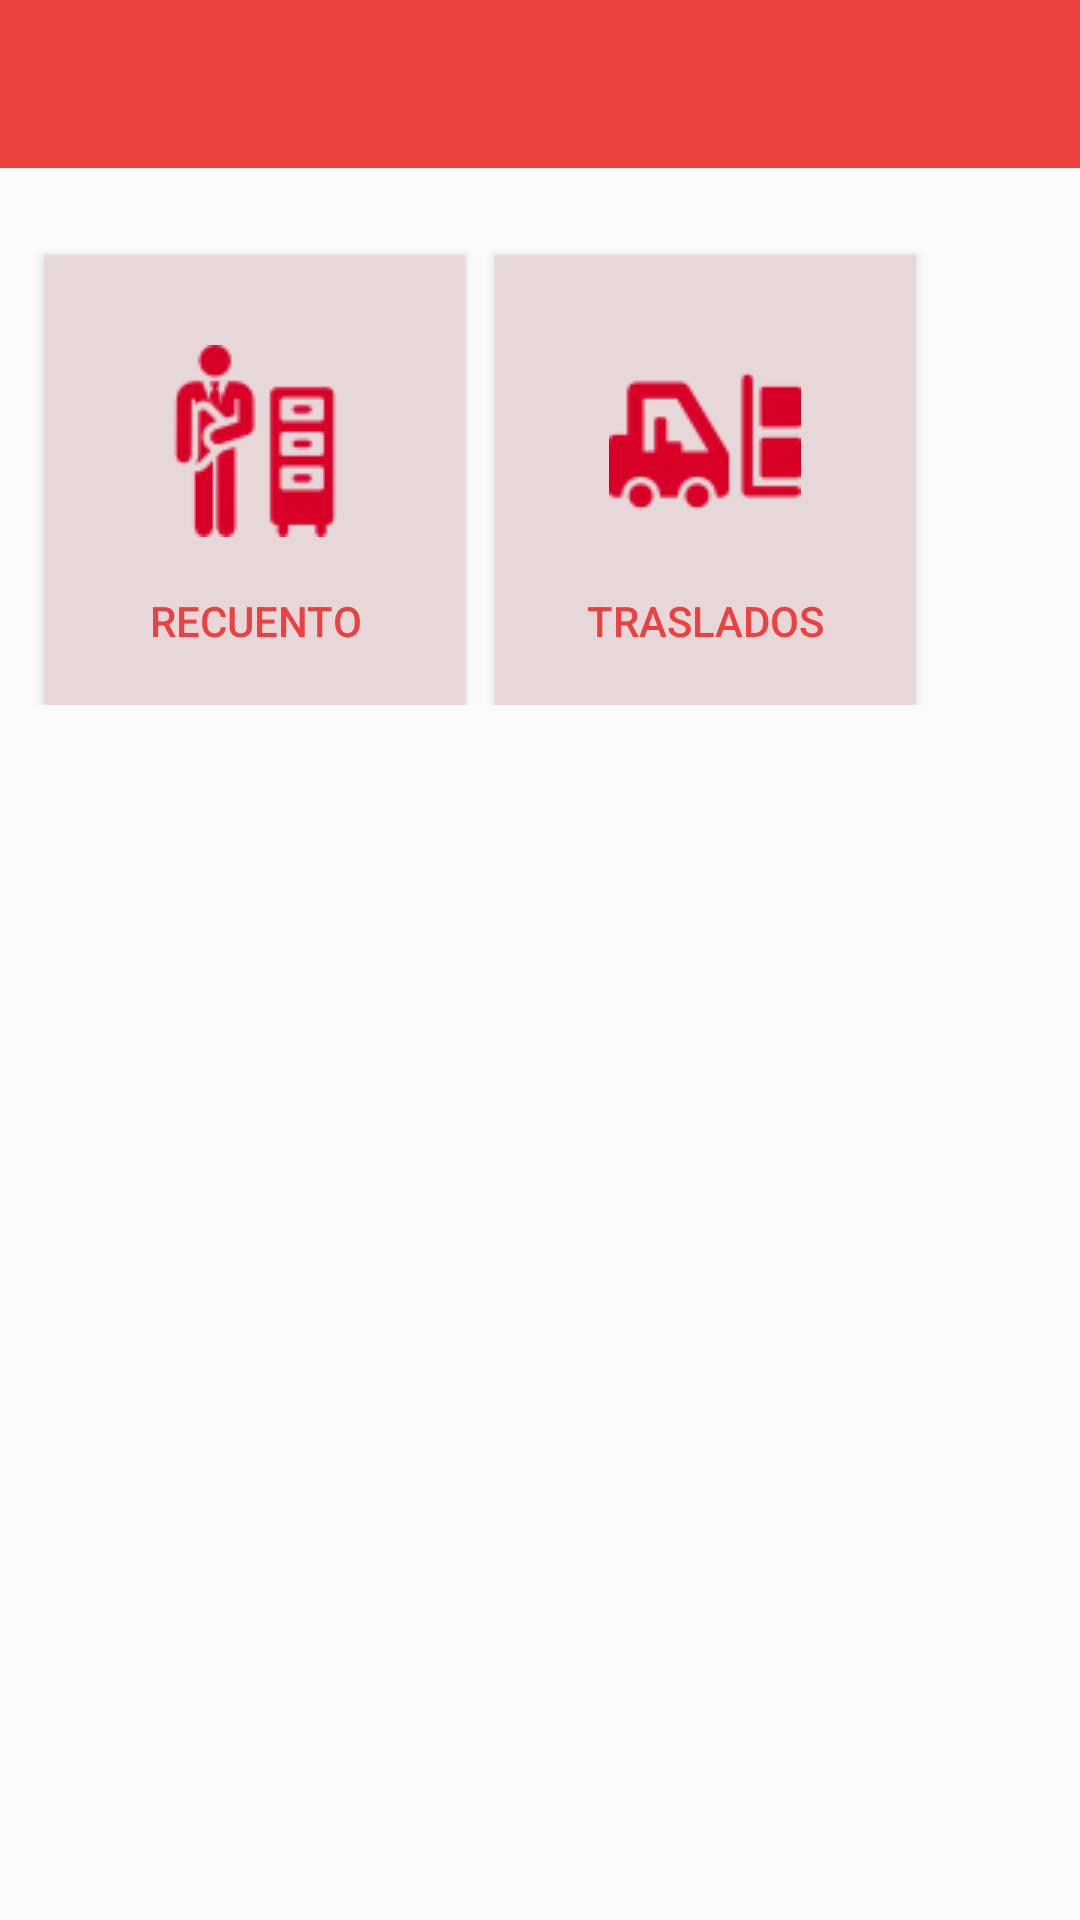

This screen was rendered from an Android layout file. Write that file and the resources it references.
<!-- AndroidManifest.xml: application theme AppTheme -->
<!-- res/layout/activity_frm_menu_inv.xml -->
<?xml version="1.0" encoding="utf-8"?>
<LinearLayout
    xmlns:android="http://schemas.android.com/apk/res/android"
    xmlns:tools="http://schemas.android.com/tools"
    android:layout_width="match_parent"
    android:layout_height="match_parent"
    android:background="@color/colorFondo"
    android:orientation="vertical" >

    <include layout="@layout/toolbar_cnfg" android:id="@+id/barra"></include>

    <LinearLayout
        android:layout_width="match_parent"
        android:layout_height="wrap_content"
        android:orientation="horizontal" >

        <TextView
            android:layout_width="300dip"
            android:layout_height="wrap_content"
            android:layout_marginTop="5dip"
            android:layout_marginLeft="5dip"
            android:layout_marginRight="10dip"/>


    </LinearLayout>

    <LinearLayout
        android:layout_width="match_parent"
        android:layout_height="wrap_content"
        android:orientation="horizontal" >

        <Button
            android:id="@+id/btnRecuento"
            android:drawableTop="@drawable/recuento"
            android:layout_width="140dip"
            android:layout_height="150dip"
            android:layout_marginTop="5dip"
            android:layout_marginLeft="15dip"
            android:text="Recuento"
            android:paddingTop="30dip"
            android:background="#E6D7D9"
            android:gravity="center"
            android:textColor="@color/colorPrimary" />

        <Button
            android:id="@+id/btnTraslados"
            android:drawableTop="@drawable/transfer"
            android:layout_width="140dip"
            android:layout_height="150dip"
            android:layout_marginTop="5dip"
            android:layout_marginLeft="10dip"
            android:layout_marginRight="10dip"
            android:text="Traslados"
            android:paddingTop="30dip"
            android:background="#E6D7D9"
            android:gravity="center"
            android:textColor="@color/colorPrimary" />

    </LinearLayout>

    <ListView
        android:id="@+id/lv_custom_list"
        android:layout_width="match_parent"
        android:layout_height="wrap_content"
        android:layout_marginTop="10dip"
        android:layout_marginLeft="5dip" >
    </ListView>


</LinearLayout>
<!-- res/layout/toolbar_cnfg.xml (included above) -->
<?xml version="1.0" encoding="utf-8"?>
<android.support.v7.widget.Toolbar xmlns:app="http://schemas.android.com/apk/res-auto"
    xmlns:android="http://schemas.android.com/apk/res/android"
    android:id="@+id/toolbar"
    android:layout_width="match_parent"
    android:layout_height="wrap_content"
    android:background="?attr/colorPrimary"
    app:popupTheme="@style/ThemeOverlay.AppCompat.Light"
    app:theme="@style/ThemeOverlay.AppCompat.Dark.ActionBar"
    layout_height="" />
<!-- resources referenced by this layout -->
<resources>
  <color name="colorFondo">#FAFAFA</color>
  <color name="colorPrimary">#ed4040</color>
  <!-- drawable recuento: png bitmap (drawable, 2183 bytes) -->
  <!-- drawable transfer: png bitmap (drawable, 1596 bytes) -->
  <style name="AppTheme" parent="Theme.AppCompat.NoActionBar">
          
          <item name="colorPrimary">@color/colorPrimary</item>
          <item name="colorPrimaryDark">@color/colorPrimary</item>
          <item name="colorAccent">@color/colorFondo</item>
          <item name="windowActionBar">false</item>
          <item name="windowNoTitle">true</item>
      </style>
</resources>
